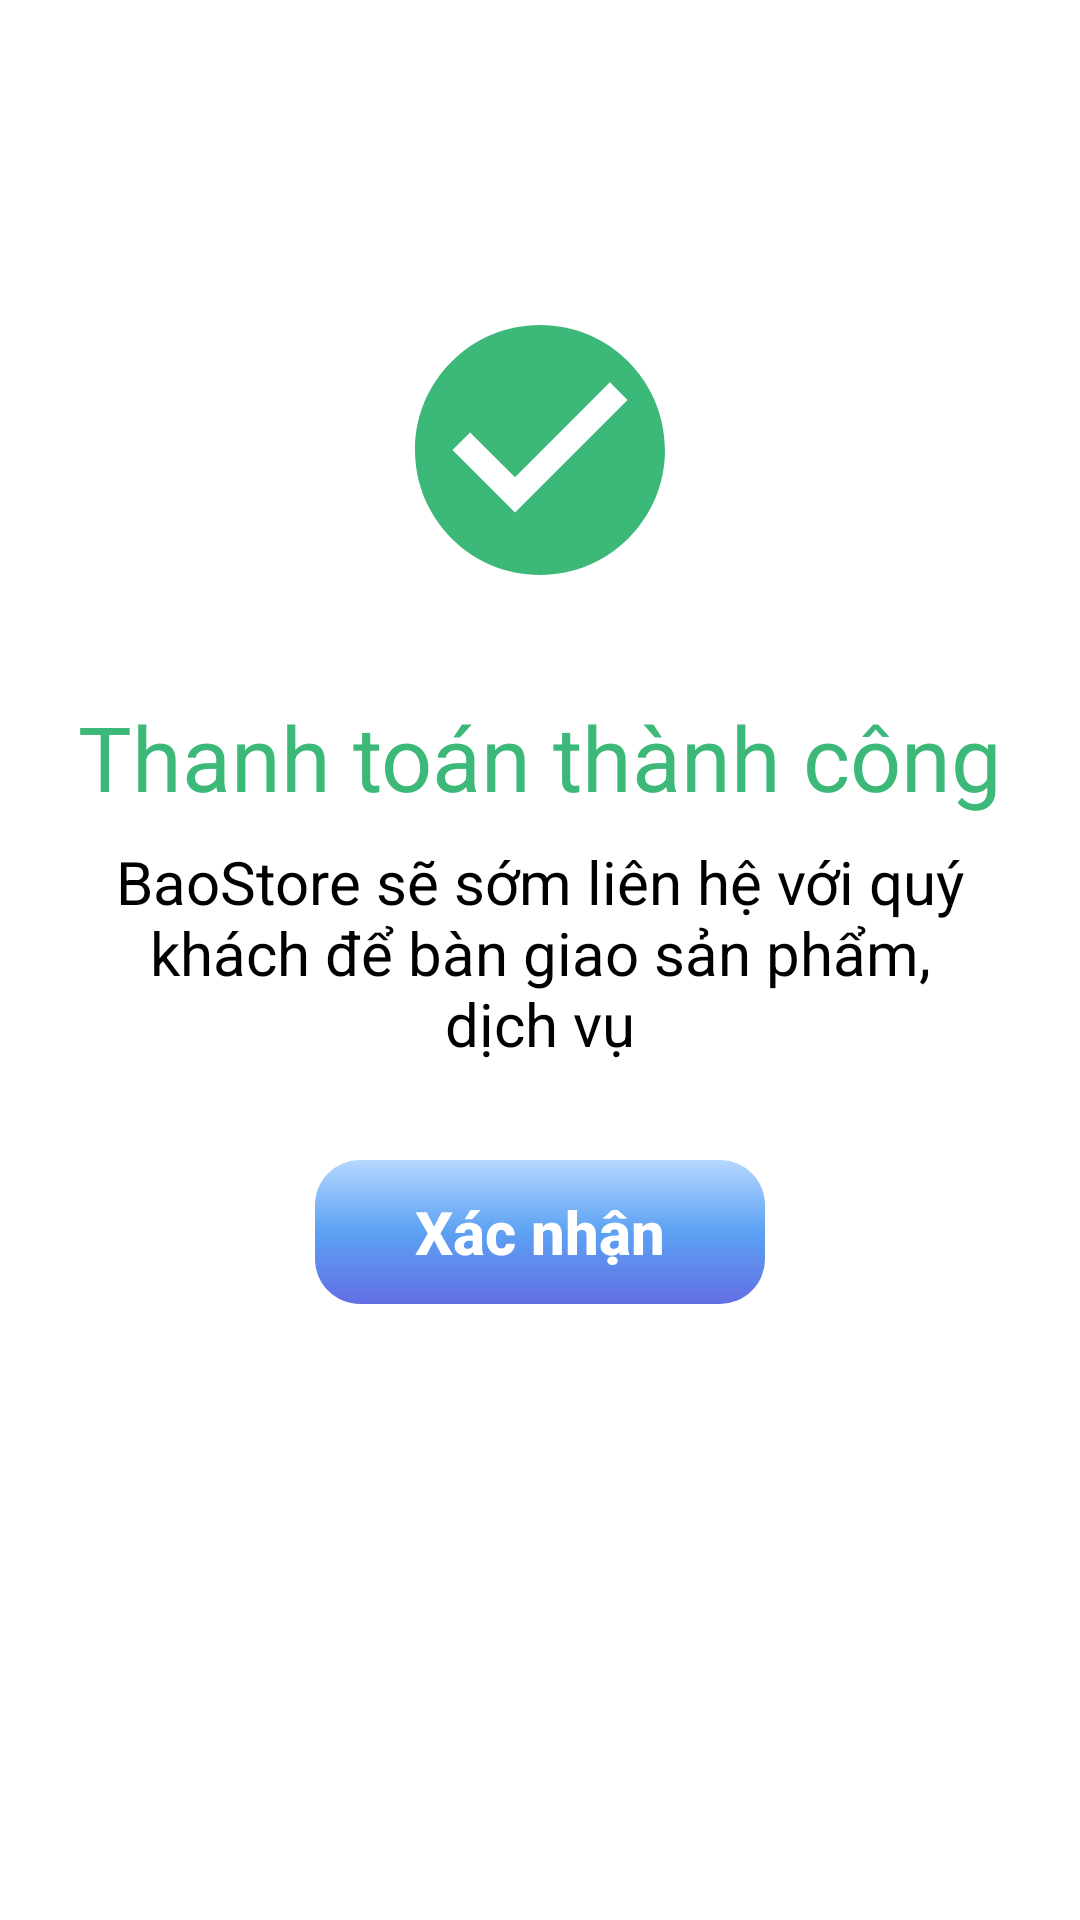

Reconstruct the res/layout file that produces this screen, plus the resources it refers to.
<!-- AndroidManifest.xml: application theme BaoStore -->
<!-- res/layout/activity_payment_success.xml -->
<?xml version="1.0" encoding="utf-8"?>
<RelativeLayout xmlns:android="http://schemas.android.com/apk/res/android"
    xmlns:app="http://schemas.android.com/apk/res-auto"
    xmlns:tools="http://schemas.android.com/tools"
    android:layout_width="match_parent"
    android:layout_height="match_parent"
    tools:context=".PaymentSuccessActivity">

    <ImageView
        android:id="@+id/imageView2"
        android:layout_width="100dp"
        android:layout_height="100dp"
        android:layout_marginTop="100dp"
        android:layout_centerHorizontal="true"
        app:srcCompat="@drawable/baseline_check_circle_24"
        tools:layout_editor_absoluteX="25dp"
        tools:layout_editor_absoluteY="86dp" />

    <TextView
        android:id="@+id/tvTextSuccess"
        android:layout_width="match_parent"
        android:layout_height="wrap_content"
        android:layout_marginTop="32dp"
        android:layout_below="@+id/imageView2"
        android:textAlignment="center"
        android:textSize="30dp"
        android:textColor="#3CB879"
        android:text="Thanh toán thành công"/>

    <TextView
        android:id="@+id/tvinfo"
        android:layout_width="match_parent"
        android:layout_height="wrap_content"
        android:layout_marginTop="8dp"
        android:layout_marginHorizontal="32dp"
        android:layout_below="@+id/tvTextSuccess"
        android:textAlignment="center"
        android:textSize="20dp"
        android:textColor="@color/black"
        android:text="BaoStore sẽ sớm liên hệ với quý khách để bàn giao sản phẩm, dịch vụ"/>

    <androidx.constraintlayout.utils.widget.MotionButton
        android:id="@+id/btnGoBack_ps"
        android:layout_width="150dp"
        android:layout_height="wrap_content"
        android:layout_marginTop="32dp"
        android:layout_below="@+id/tvinfo"
        android:layout_centerHorizontal="true"
        android:background="@drawable/custom_button_1"
        android:text="@string/button_confirm"
        android:textAllCaps="false"
        android:textColor="@color/white"
        android:textSize="20dp"
        android:textStyle="bold" />
</RelativeLayout>
<!-- resources referenced by this layout -->
<resources>
  <color name="black">#FF000000</color>
  <color name="white">#FFFFFFFF</color>
  <!-- drawable baseline_check_circle_24 (drawable) -->
  <vector android:height="24dp" android:tint="#3CB879"
      android:viewportHeight="24" android:viewportWidth="24"
      android:width="24dp" xmlns:android="http://schemas.android.com/apk/res/android">
      <path android:fillColor="@android:color/white" android:pathData="M12,2C6.48,2 2,6.48 2,12s4.48,10 10,10 10,-4.48 10,-10S17.52,2 12,2zM10,17l-5,-5 1.41,-1.41L10,14.17l7.59,-7.59L19,8l-9,9z"/>
  </vector>
  <!-- drawable custom_button_1 (drawable) -->
  <?xml version="1.0" encoding="utf-8"?>
  <shape xmlns:android="http://schemas.android.com/apk/res/android">
      <solid
          android:color="#175CCC"/>
      <gradient
          android:angle="40"
          android:endColor="#A91325D6"
          android:centerColor="#B71C7CEF"
          android:startColor="#7762AAFF"/>
      <corners android:radius="15dp"/>
  
  
  </shape>
  <string name="button_confirm">Xác nhận</string>
  <style name="BaoStore" parent="Theme.MaterialComponents.DayNight.NoActionBar">
          
          <item name="colorPrimary">#3F51B5</item>
          <item name="colorPrimaryVariant">@color/teal_700</item>
          <item name="colorOnPrimary">@color/white</item>
          
          <item name="colorSecondary">@color/teal_200</item>
          <item name="colorSecondaryVariant">@color/teal_700</item>
          <item name="colorOnSecondary">@color/black</item>
          
          <item name="android:statusBarColor">@color/teal_700</item>
          
  
          <item name="android:navigationBarColor">@color/black</item>
  
      </style>
  <color name="teal_700">#9BC9F2</color>
  <color name="teal_200">#2B2B2B</color>
</resources>
